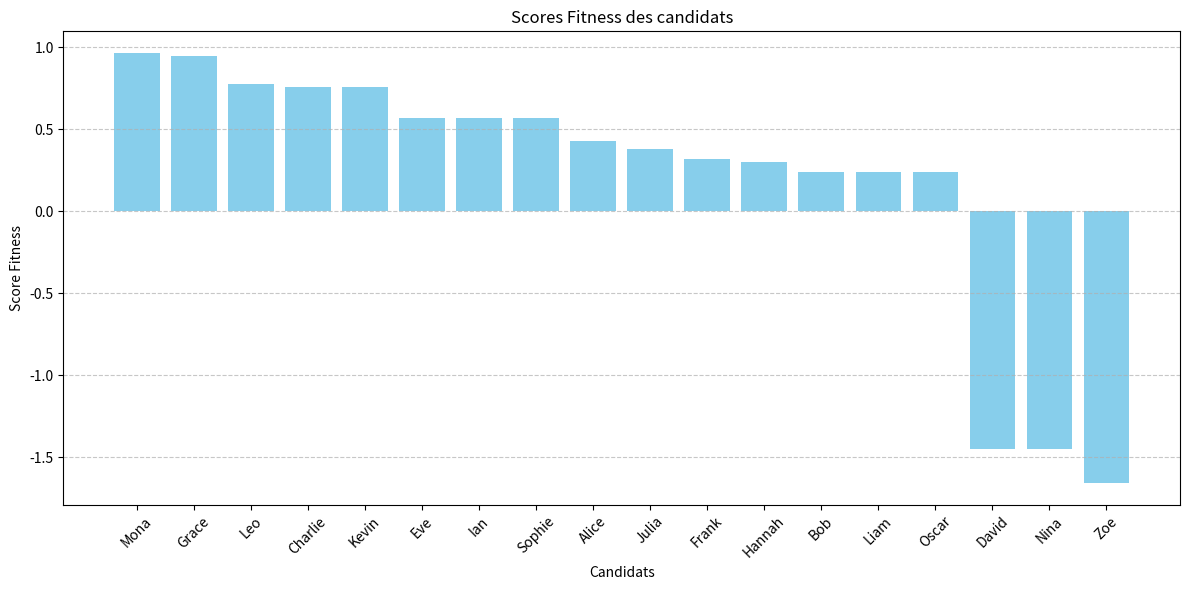
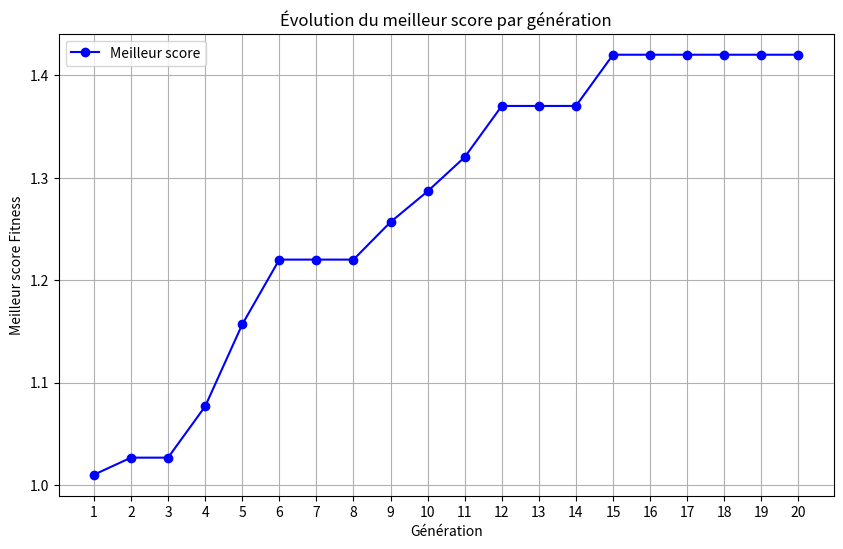

Python code for these plots, in order:
import random
import matplotlib.pyplot as plt
from math import sqrt

# Étape 1 : Offre d'emploi fictive et poids AHP
weights = {
    "java_skills": 0.4,  # Compétences en Java (priorité 1)
    "experience": 0.3,   # Expérience professionnelle (priorité 2)
    "database_skills": 0.2,  # Connaissances en bases de données (priorité 3)
    "languages": 0.05,   # Langues parlées (priorité 4)
    "references": 0.05   # Références professionnelles (priorité 5)
}

# Données statiques des candidats (exemple)
candidates = [
    {"name": "Alice", "java_skills": 5, "experience": 6, "database_skills": 4, "languages": 3, "references": 4},
    {"name": "Bob", "java_skills": 4, "experience": 5, "database_skills": 3, "languages": 4, "references": 3},
    {"name": "Charlie", "java_skills": 7, "experience": 8, "database_skills": 5, "languages": 2, "references": 5},
    {"name": "David", "java_skills": 3, "experience": 4, "database_skills": 2, "languages": 5, "references": 2},
    {"name": "Eve", "java_skills": 6, "experience": 7, "database_skills": 4, "languages": 3, "references": 4},
    {"name": "Frank", "java_skills": 5, "experience": 5, "database_skills": 3, "languages": 4, "references": 3},
    {"name": "Grace", "java_skills": 8, "experience": 9, "database_skills": 6, "languages": 2, "references": 5},
    {"name": "Hannah", "java_skills": 4, "experience": 6, "database_skills": 3, "languages": 4, "references": 3},
    {"name": "Ian", "java_skills": 6, "experience": 7, "database_skills": 4, "languages": 3, "references": 4},
    {"name": "Julia", "java_skills": 5, "experience": 6, "database_skills": 3, "languages": 4, "references": 3},
    {"name": "Kevin", "java_skills": 7, "experience": 8, "database_skills": 5, "languages": 2, "references": 5},
    {"name": "Liam", "java_skills": 4, "experience": 5, "database_skills": 3, "languages": 4, "references": 3},
    {"name": "Mona", "java_skills": 8, "experience": 9, "database_skills": 6, "languages": 3, "references": 5},
    {"name": "Leo", "java_skills": 7, "experience": 8, "database_skills": 5, "languages": 4, "references": 4},
    {"name": "Sophie", "java_skills": 6, "experience": 7, "database_skills": 4, "languages": 3, "references": 4},
    {"name": "Nina", "java_skills": 3, "experience": 4, "database_skills": 2, "languages": 5, "references": 2},
    {"name": "Oscar", "java_skills": 4, "experience": 5, "database_skills": 3, "languages": 4, "references": 3},
    {"name": "Zoe", "java_skills": 2, "experience": 3, "database_skills": 1, "languages": 5, "references": 1}
]

# Normalisation des valeurs entre 0 et 1
def normalize(value, min_value, max_value):
    """
    Normalise une valeur dans une plage spécifique [min_value, max_value].
    Renvoie une valeur normalisée entre 0 et 1.
    """
    return (value - min_value) / (max_value - min_value) if max_value > min_value else 0

# Fonction de satisfaction
def satisfaction_function(candidate):
    """
    Calcule le niveau de satisfaction d'un candidat.
    La satisfaction est basée sur la somme des caractéristiques pondérées.
    Formule utilisée :
        satisfaction = Σ (valeur_caractéristique_normalisée * poids_correspondant)
    Objectif : Maximiser cette valeur.
    """
    # Valeurs minimales et maximales pour chaque caractéristique
    min_max_values = {
        "java_skills": (3, 8),
        "experience": (4, 9),
        "database_skills": (2, 6),
        "languages": (2, 5),
        "references": (2, 5)
    }
    # Calcul du score normalisé pour chaque caractéristique
    normalized_scores = {
        key: normalize(candidate[key], min_max_values[key][0], min_max_values[key][1])
        for key in weights.keys()
    }
    # Satisfaction totale
    satisfaction = sum(normalized_scores[key] * weights[key] for key in weights.keys())
    return satisfaction

# Fonction de conflit
def conflict_function(candidate):
    """
    Calcule le niveau de conflit d'un candidat.
    Un conflit survient lorsque certaines caractéristiques ne respectent pas les exigences minimales.
    Formule utilisée :
        conflit = Σ (pénalités pour chaque critère non satisfait)
    Objectif : Minimiser cette valeur (idéalement proche de 0).
    """
    conflict = 0
    if candidate["java_skills"] < 4:  # Conflit pour compétences en Java insuffisantes
        conflict += 1
    if candidate["experience"] < 5:  # Conflit pour expérience insuffisante
        conflict += 1
    if candidate["database_skills"] < 3:  # Conflit pour connaissances en bases de données insuffisantes
        conflict += 1
    return conflict

# Fonction fitness modulaire et optimale
def fitness(individual):
    """
    Calcule le score fitness d'un candidat en combinant la fonction de satisfaction
    et la fonction de conflit.
    Formule utilisée :
        fitness = satisfaction - (conflit * facteur_pénalité)
    Objectif : Maximiser cette valeur.
    """
    satisfaction = satisfaction_function(individual)
    conflict = conflict_function(individual)
    penalty_factor = 0.5  # Facteur de pénalité pour les conflits
    return satisfaction - (conflict * penalty_factor)

# Calcul des scores fitness pour chaque candidat
for candidate in candidates:
    candidate["fitness_score"] = fitness(candidate)

# Tri des candidats par score fitness décroissant
sorted_candidates = sorted(candidates, key=lambda x: x["fitness_score"], reverse=True)

# Affichage des meilleurs candidats après calcul du fitness
print("Meilleurs candidats sélectionnés après calcul du fitness (population initiale) :")
for i, candidate in enumerate(sorted_candidates[:10], start=1):
    print(f"{i}. {candidate['name']} - Score Fitness : {candidate['fitness_score']:.2f}")
    print(f"   Raison : Fortes compétences en Java ({candidate['java_skills']}), "
          f"expérience solide ({candidate['experience']}), "
          f"bonnes connaissances en bases de données ({candidate['database_skills']}).\n")

# Graphique représentatif des scores fitness
names = [candidate["name"] for candidate in sorted_candidates]
scores = [candidate["fitness_score"] for candidate in sorted_candidates]
plt.figure(figsize=(12, 6))
plt.bar(names, scores, color='skyblue')
plt.title("Scores Fitness des candidats")
plt.xlabel("Candidats")
plt.ylabel("Score Fitness")
plt.xticks(rotation=45)
plt.grid(axis='y', linestyle='--', alpha=0.7)
plt.tight_layout()
plt.show()

# Population initiale pour l'algorithme génétique
initial_population = sorted_candidates[:10]

# Paramètres de l'algorithme génétique
POPULATION_SIZE = 15  # Taille de la population
GENERATIONS = 20      # Nombre de générations
CROSSOVER_RATE = 0.8  # Probabilité de croisement
MUTATION_RATE = 0.2   # Probabilité de mutation
ELITE_SIZE = 2        # Nombre d'élites conservés à chaque génération

# Sélection par tournoi
def tournament_selection(population, k=3):
    """
    Sélectionne un individu en comparant k candidats aléatoires.
    Le candidat avec le score fitness le plus élevé est retenu.
    """
    selected = random.sample(population, k)
    return max(selected, key=lambda x: fitness(x))

# Croisement à un point
def single_point_crossover(parent1, parent2):
    """
    Combine les caractéristiques de deux parents pour créer deux enfants.
    Un point de croisement est choisi aléatoirement.
    """
    point = random.randint(1, len(parent1) - 1)
    child1 = {**parent1, **{key: parent2[key] for key in list(parent2.keys())[point:]}}
    child2 = {**parent2, **{key: parent1[key] for key in list(parent1.keys())[point:]}}
    return child1, child2

# Mutation
def mutate(individual):
    """
    Modifie aléatoirement une caractéristique d'un individu pour introduire de la diversité.
    Les modifications sont limitées pour éviter des valeurs invalides.
    """
    attribute = random.choice(list(individual.keys()))
    if isinstance(individual[attribute], int):
        individual[attribute] += random.choice([-1, 1])
        # Assure que les valeurs restent dans des plages valides
        if attribute == "java_skills":
            individual[attribute] = max(1, min(10, individual[attribute]))
        elif attribute == "experience":
            individual[attribute] = max(1, min(10, individual[attribute]))
        elif attribute == "database_skills":
            individual[attribute] = max(1, min(10, individual[attribute]))
        elif attribute == "languages":
            individual[attribute] = max(1, min(5, individual[attribute]))
        elif attribute == "references":
            individual[attribute] = max(1, min(5, individual[attribute]))
    return individual

# Algorithme génétique principal
def genetic_algorithm():
    population = initial_population
    best_individual = None
    best_fitness = float('-inf')
    best_per_generation = []  # Pour suivre le meilleur individu de chaque génération

    for generation in range(GENERATIONS):
        new_population = []

        # Étape 1 : Élitisme - Conservation des meilleurs individus
        sorted_population = sorted(population, key=lambda x: fitness(x), reverse=True)
        elites = sorted_population[:ELITE_SIZE]
        new_population.extend(elites)

        # Étape 2 : Remplir le reste de la population
        while len(new_population) < POPULATION_SIZE:
            # Sélection par tournoi
            parent1 = tournament_selection(population)
            parent2 = tournament_selection(population)
            # Croisement
            if random.random() < CROSSOVER_RATE:
                child1, child2 = single_point_crossover(parent1, parent2)
                new_population.extend([child1, child2])
            else:
                new_population.extend([parent1, parent2])

            # Mutation (sauf pour les élites)
            for individual in new_population[len(elites):]:
                if random.random() < MUTATION_RATE:
                    mutate(individual)

        # Mise à jour de la population
        population = new_population

        # Suivi du meilleur individu de cette génération
        current_best = max(population, key=lambda x: fitness(x))
        if fitness(current_best) > best_fitness:
            best_individual = current_best
            best_fitness = fitness(current_best)
        best_per_generation.append((generation + 1, best_individual["name"], best_fitness))

        # Affichage des résultats de la génération actuelle
        print(f"Génération {generation + 1} : Meilleur candidat = {best_individual['name']} (Score = {best_fitness:.2f})")
        print(f"Élites retenus : {[elite['name'] for elite in elites]}")

    # Graphique des meilleurs scores par génération
    generations, names, scores = zip(*best_per_generation)
    plt.figure(figsize=(10, 6))
    plt.plot(generations, scores, marker='o', color='b', label="Meilleur score")
    plt.title("Évolution du meilleur score par génération")
    plt.xlabel("Génération")
    plt.ylabel("Meilleur score Fitness")
    plt.xticks(generations)
    plt.grid()
    plt.legend()
    plt.show()

    return best_individual

# Exécution de l'algorithme génétique
best_candidate = genetic_algorithm()
print("\nMeilleur candidat trouvé après l'algorithme génétique :")
print(f"Nom : {best_candidate['name']}")
print(f"Score Fitness : {best_candidate['fitness_score']:.2f}")
print("Raisons :")
print(f"- Excellentes compétences en Java ({best_candidate['java_skills']}) correspondant à la priorité 1.")
print(f"- Expérience professionnelle solide ({best_candidate['experience']}) correspondant à la priorité 2.")
print(f"- Bonnes connaissances en bases de données ({best_candidate['database_skills']}) correspondant à la priorité 3.")